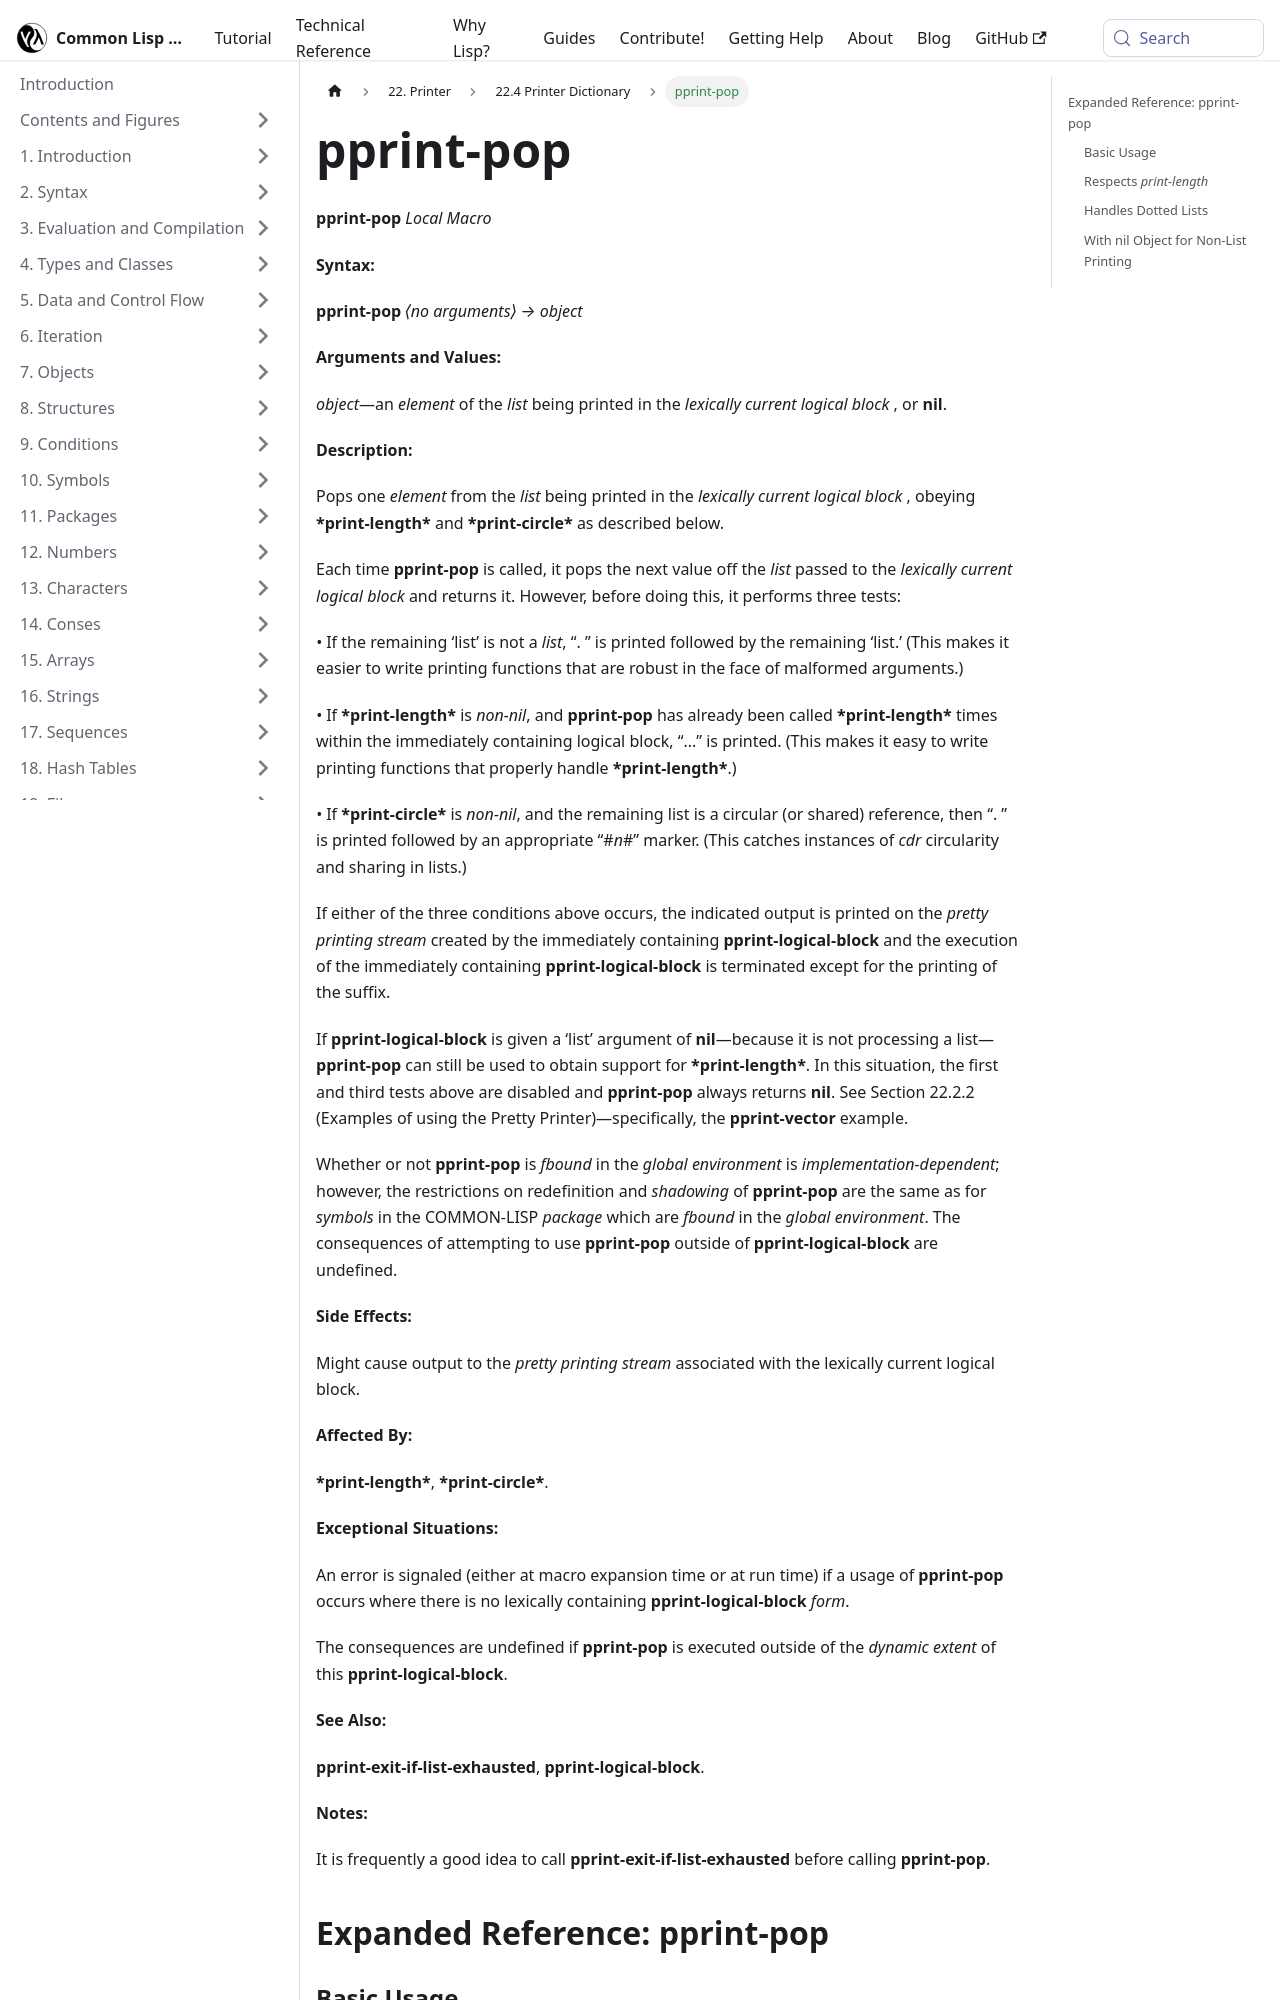

repository: lisp-docs/cl-language-reference · page: chap-22/cc-e-dictionary/pprint-pop_local-macro.html · generator: docusaurus

---
title: "pprint-pop"
---

# pprint-pop

import PprintPopLocalMacro from './_pprint-pop_local-macro.md';

<PprintPopLocalMacro />

## Expanded Reference: pprint-pop

### Basic Usage

`pprint-pop` pops and returns the next element from the list being printed in the current logical block. It must be used lexically within `pprint-logical-block`.

```lisp
(let ((*print-pretty* t))
  (with-output-to-string (s)
    (pprint-logical-block (s '(a b c) :prefix "(" :suffix ")")
      (write (pprint-pop) :stream s)    ; pops A
      (write-char #\Space s)
      (write (pprint-pop) :stream s)    ; pops B
      (write-char #\Space s)
      (write (pprint-pop) :stream s)))) ; pops C
=> "(A B C)"
```
